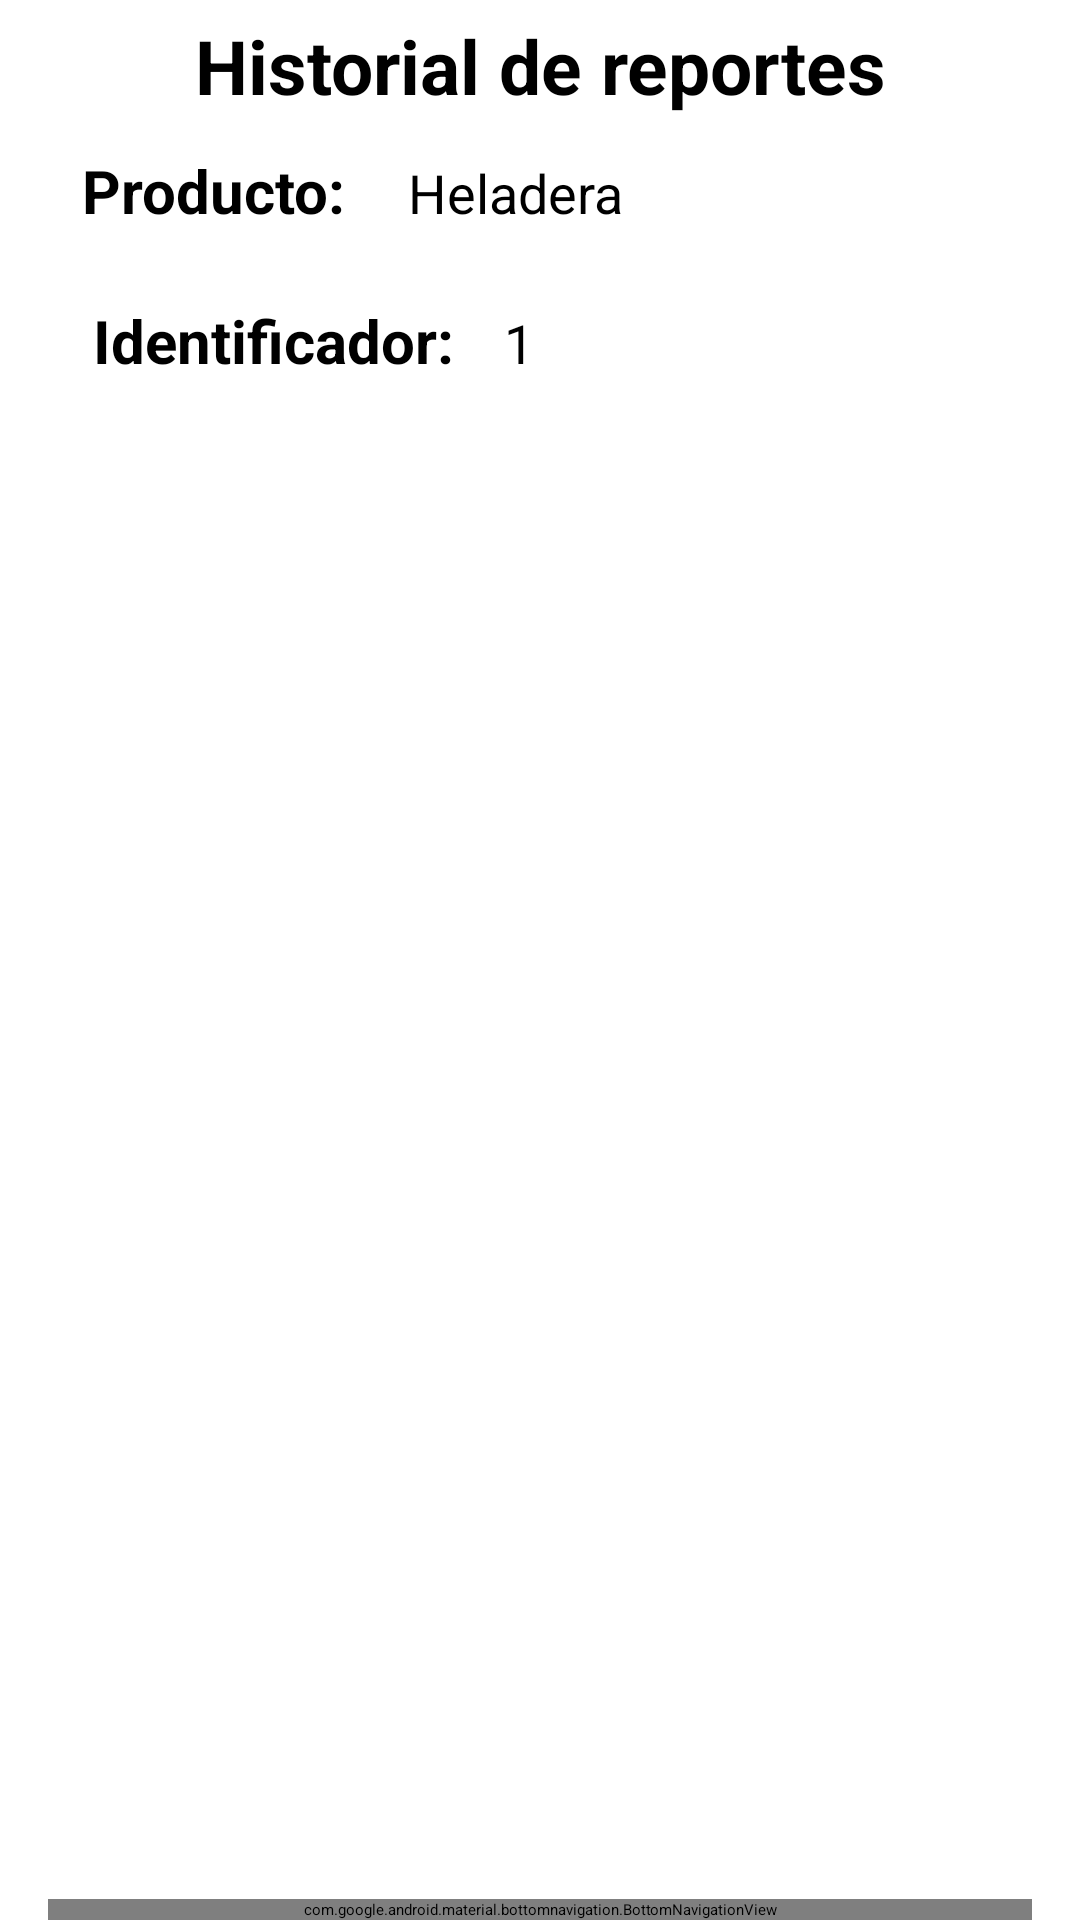

Produce the Android XML layout that renders to this screen, including the resource entries it uses.
<!-- AndroidManifest.xml: application theme Theme.MyApplication -->
<!-- res/layout/activity_report_list.xml -->
<?xml version="1.0" encoding="utf-8"?>
<LinearLayout xmlns:android="http://schemas.android.com/apk/res/android"
    xmlns:app="http://schemas.android.com/apk/res-auto"
    android:layout_width="match_parent"
    android:layout_height="match_parent"
    android:gravity="center_horizontal"
    android:orientation="vertical"
    android:paddingLeft="16dp"
    android:paddingRight="16dp"
    android:background="@color/white"
    android:focusableInTouchMode="true" >
    <LinearLayout
        android:layout_width="match_parent"
        android:layout_height="wrap_content"
        android:layout_gravity="center"
        android:layout_weight="1"
        android:orientation="vertical">
    <TextView
        android:layout_width="match_parent"
        android:layout_height="wrap_content"
        android:paddingTop="5dp"
        android:textSize="25dp"
        android:textStyle="bold"
        android:text="Historial de reportes"
        android:gravity="center"/>
        <LinearLayout
            android:layout_width="match_parent"
            android:layout_height="50dp"
            android:layout_gravity="center"
            android:orientation="horizontal">
            <TextView
                android:id="@+id/productNameLabel"
                android:layout_width="110dp"
                android:layout_height="50dp"
                android:gravity="center"
                android:padding="10sp"
                android:fontWeight="700"
                android:textStyle="bold"
                android:text="Producto:"
                android:textSize="20dp"></TextView>
            <TextView
                android:id="@+id/productName"
                android:layout_width="match_parent"
                android:layout_height="58dp"
                android:padding="10sp"
                android:fontWeight="700"
                android:text="Heladera"
                android:textSize="18dp"></TextView>
        </LinearLayout>
        <LinearLayout
            android:layout_width="match_parent"
            android:layout_height="wrap_content"
            android:layout_gravity="center"
            android:orientation="horizontal">
            <TextView
                android:id="@+id/productIdLabel"
                android:layout_width="150dp"
                android:layout_height="50dp"
                android:gravity="center"
                android:padding="2sp"
                android:fontWeight="700"
                android:textStyle="bold"
                android:text="Identificador:"
                android:textSize="20dp"></TextView>
            <TextView
                android:id="@+id/productId"
                android:layout_width="match_parent"
                android:layout_height="50dp"
                android:padding="2sp"
                android:fontWeight="700"
                android:text="1"
                android:textSize="18dp"></TextView>
        </LinearLayout>
    <TextView
        android:id="@+id/notToDoJobs"
        android:layout_width="match_parent"
        android:layout_height="wrap_content"
        android:layout_marginLeft="10dp"
        android:textSize="15dp"/>
    <androidx.recyclerview.widget.RecyclerView
        android:id="@+id/reportList"
        android:layout_width="match_parent"
        android:layout_height="match_parent"/>
    </LinearLayout>
    <com.google.android.material.bottomnavigation.BottomNavigationView
        android:id="@+id/bottom_navigation"
        android:layout_alignParentBottom="true"
        android:layout_gravity="bottom"
        android:layout_width="match_parent"
        android:layout_height="wrap_content"
        app:menu="@menu/bottom_menu"
        app:itemIconTint="@android:color/black"
        app:itemTextColor="@android:color/black"/>
</LinearLayout>
<!-- resources referenced by this layout -->
<resources>

  <!-- not gathered from this repository: default colours our renderer supplied (Android Studio template values) -->
  <color name="white">#FFFFFFFF</color>
</resources>
